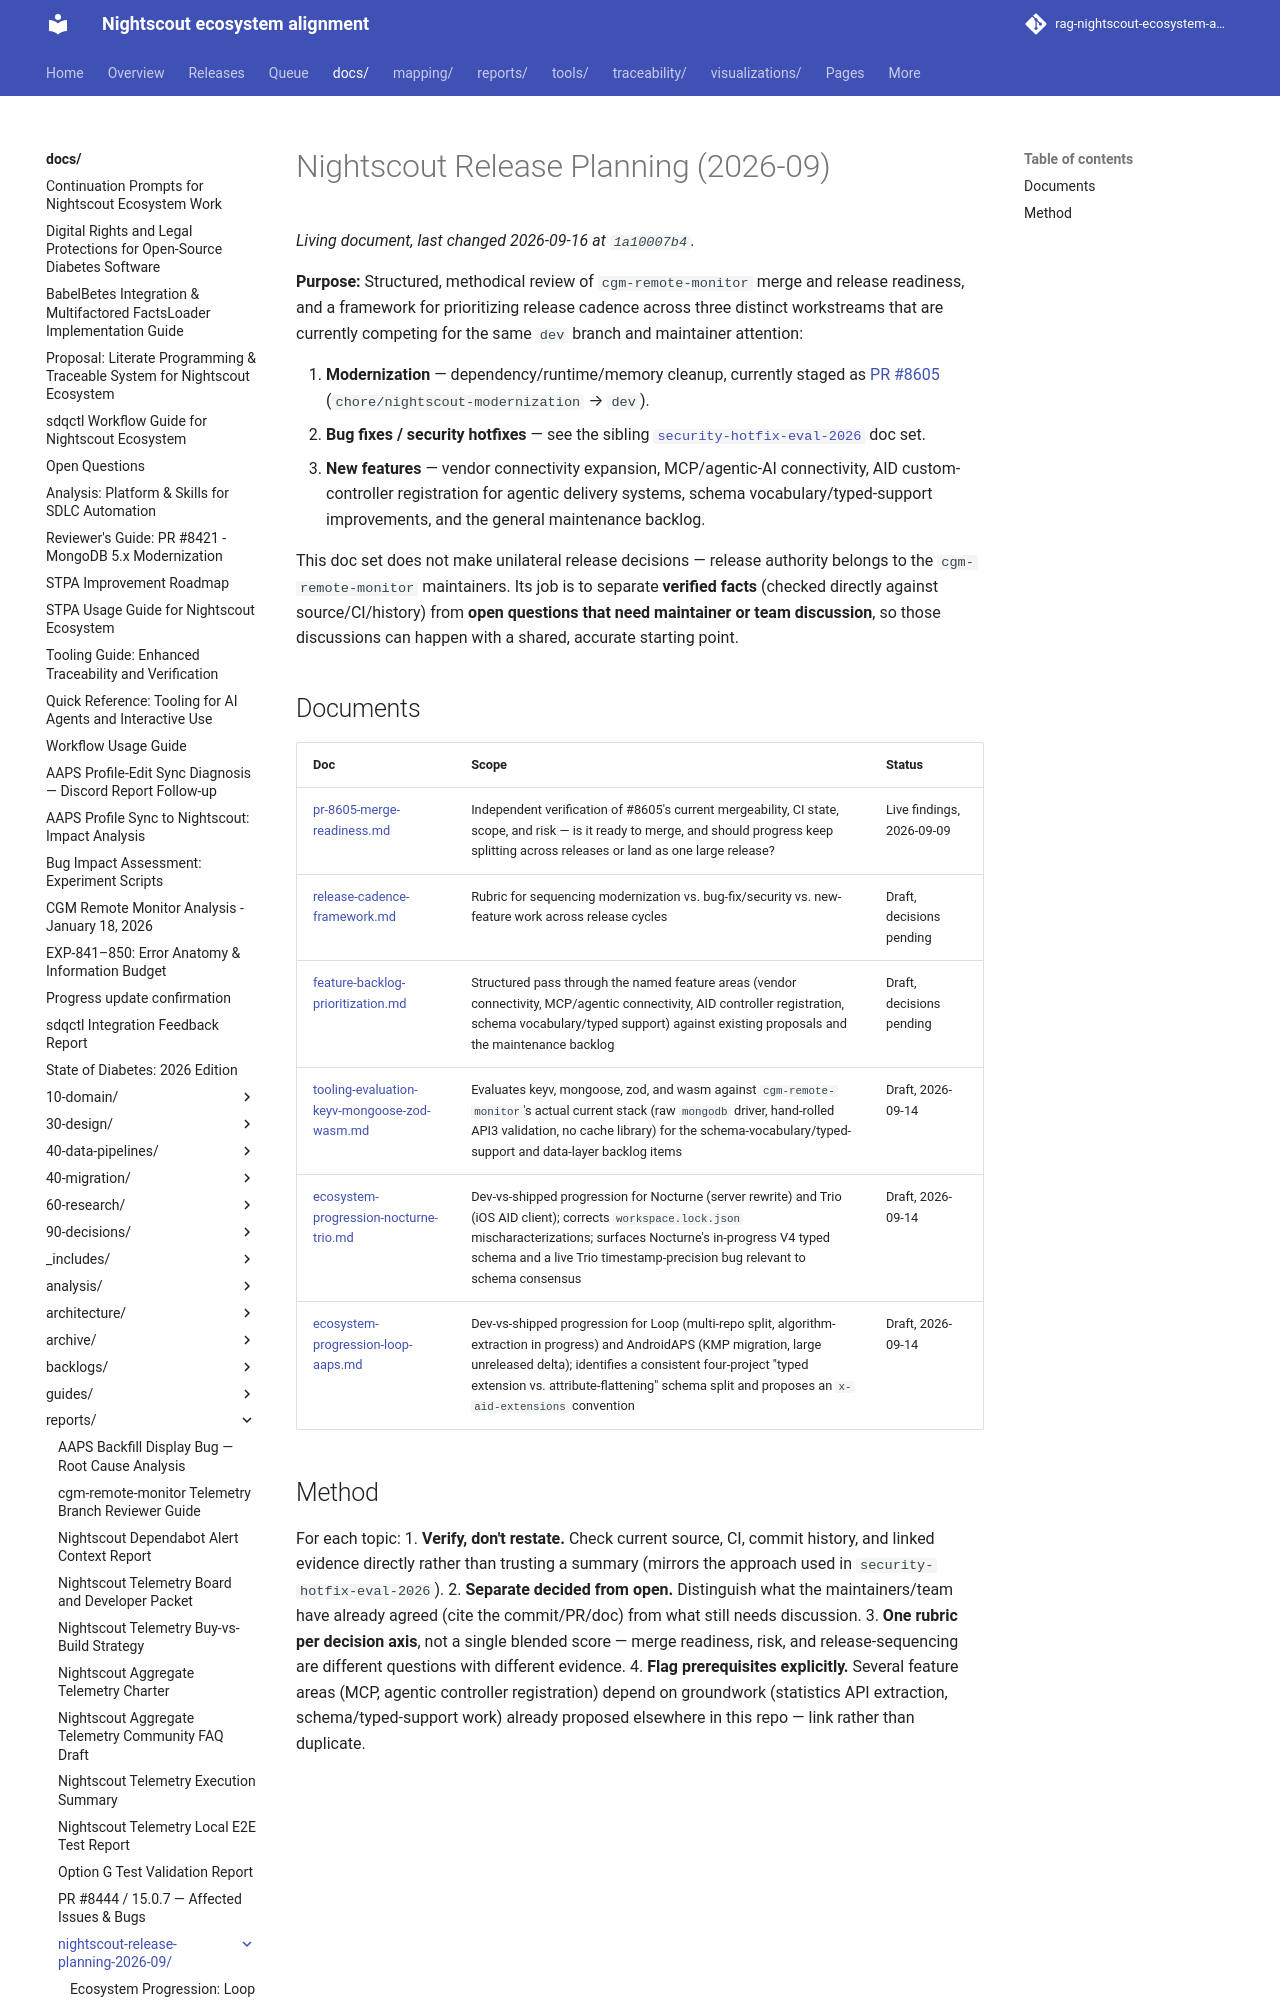

repository: bewest/rag-nightscout-ecosystem-alignment · page: docs/reports/nightscout-release-planning-2026-09/index.html · generator: mkdocs

# Nightscout Release Planning (2026-09)

**Purpose:** Structured, methodical review of `cgm-remote-monitor` merge and
release readiness, and a framework for prioritizing release cadence across
three distinct workstreams that are currently competing for the same `dev`
branch and maintainer attention:

1. **Modernization** — dependency/runtime/memory cleanup, currently staged as
   [PR #8605](https://github.com/nightscout/cgm-remote-monitor/pull/8605)
   (`chore/nightscout-modernization` → `dev`).
2. **Bug fixes / security hotfixes** — see the sibling
   [`security-hotfix-eval-2026`](../security-hotfix-eval-2026) doc set.
3. **New features** — vendor connectivity expansion, MCP/agentic-AI
   connectivity, AID custom-controller registration for agentic delivery
   systems, schema vocabulary/typed-support improvements, and the general
   maintenance backlog.

This doc set does not make unilateral release decisions — release authority
belongs to the `cgm-remote-monitor` maintainers. Its job is to separate
**verified facts** (checked directly against source/CI/history) from
**open questions that need maintainer or team discussion**, so those
discussions can happen with a shared, accurate starting point.
